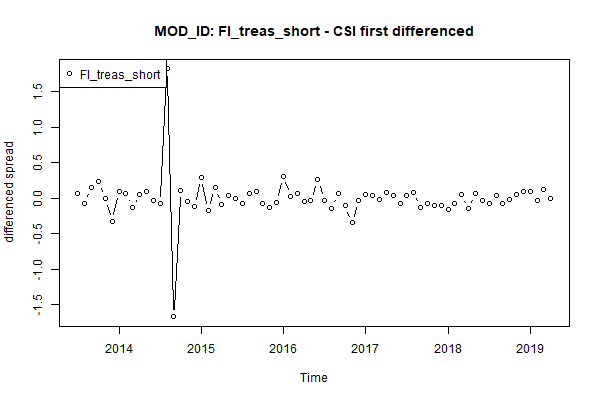

The data file committed next to this chart (first rows):
, x
1, 0.06
2, -0.07
3, 0.15
4, 0.23
5, 0
6, -0.33
7, 0.1
8, 0.06
9, -0.13
10, 0.05
11, 0.09
12, -0.03
13, -0.08
14, 1.82
15, -1.67
16, 0.11
17, -0.05
18, -0.12
19, 0.29
20, -0.17
21, 0.15
22, -0.09
23, 0.04
24, -0.009998
25, -0.07
26, 0.06
27, 0.09
28, -0.08
29, -0.13
30, -0.06
31, 0.31
32, 0.02
33, 0.06
34, -0.05
35, -0.04
36, 0.26
37, -0.03
38, -0.14
39, 0.06
40, -0.11
41, -0.35
42, -0.04
43, 0.05
44, 0.03
45, -0.02
46, 0.08
47, 0.04
48, -0.07
49, 0.04
50, 0.08
51, -0.13
52, -0.07
53, -0.11
54, -0.1
55, -0.16
56, -0.08
57, 0.05
58, -0.15
59, 0.06
60, -0.03
... 10 more rows
